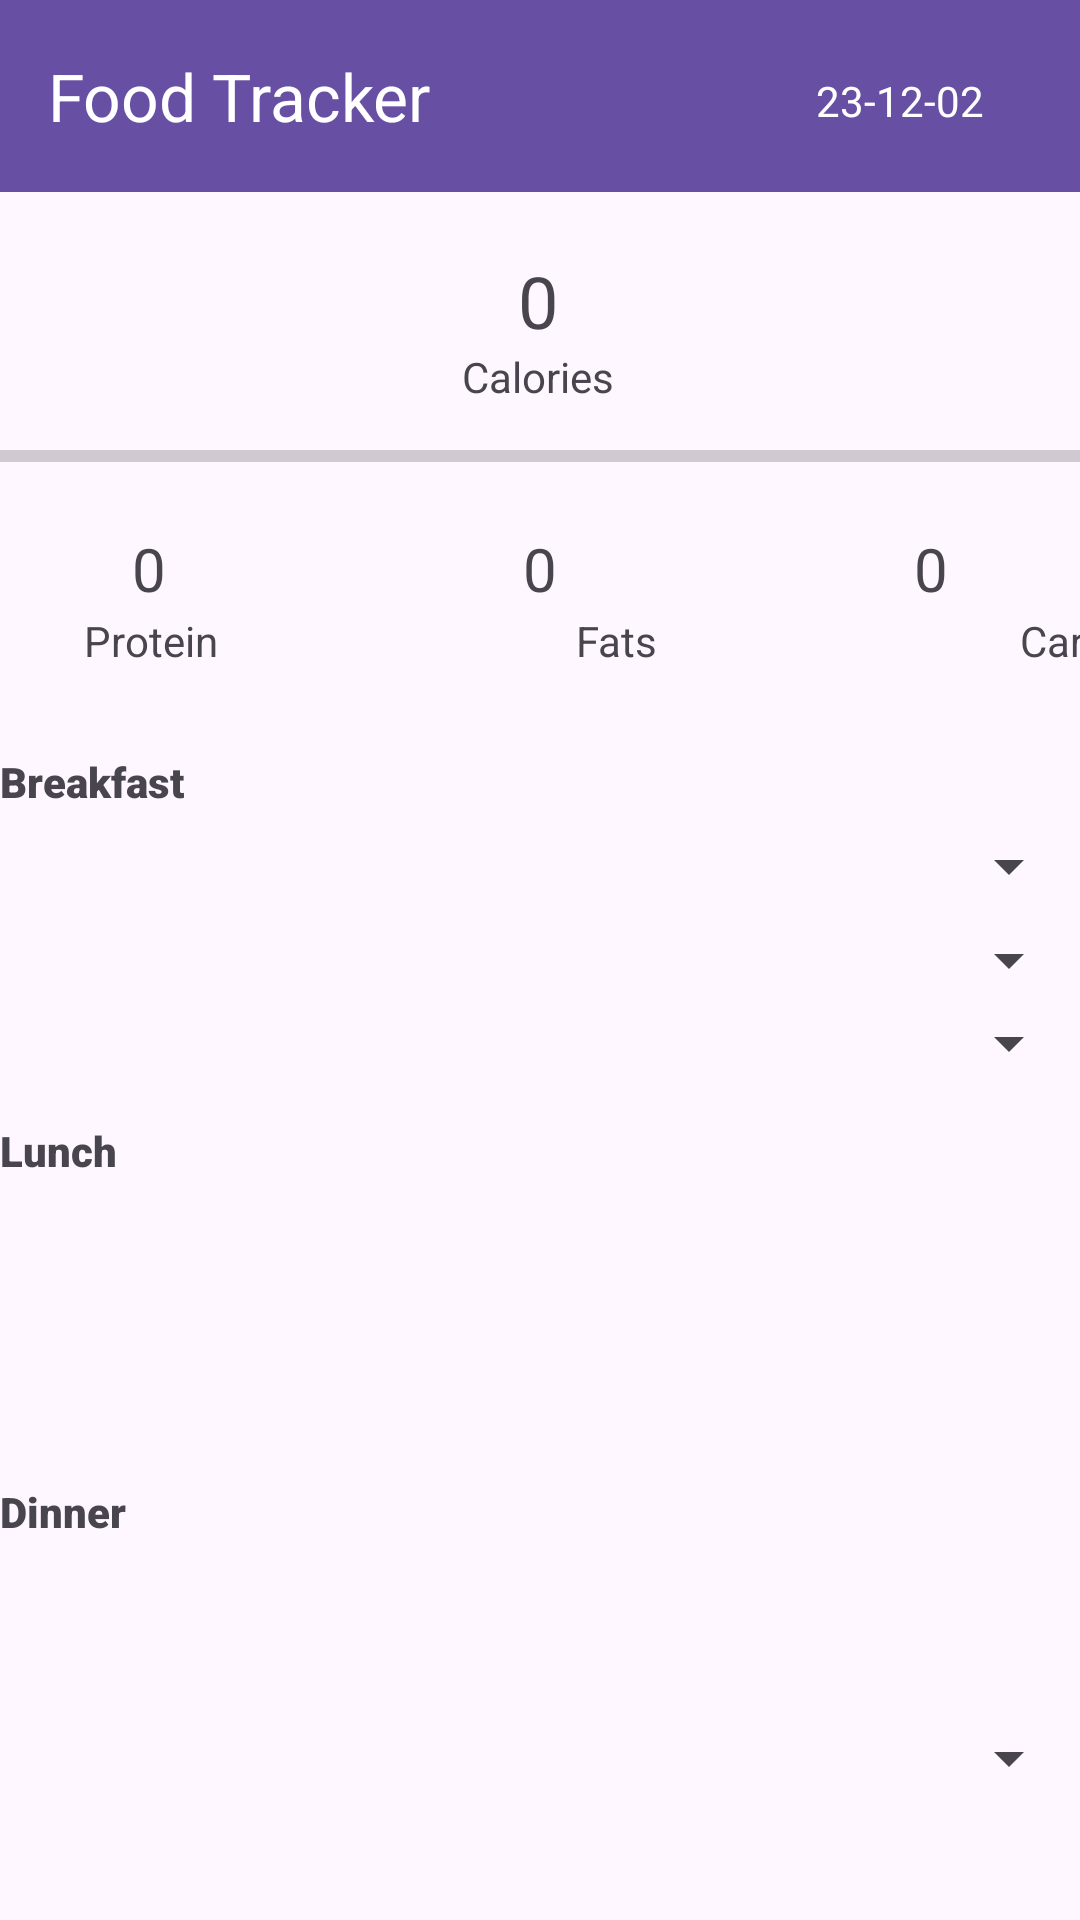

Write the Android layout XML for this screen, with the resource values it uses.
<!-- AndroidManifest.xml: application theme Theme.GetFit -->
<!-- res/layout/foodtrack_activity.xml -->
<?xml version="1.0" encoding="utf-8"?>
<androidx.constraintlayout.widget.ConstraintLayout xmlns:android="http://schemas.android.com/apk/res/android"
    xmlns:app="http://schemas.android.com/apk/res-auto"
    xmlns:tools="http://schemas.android.com/tools"
    android:layout_width="match_parent"
    android:layout_height="match_parent">

    <androidx.appcompat.widget.Toolbar
        android:id="@+id/toolbar"
        android:layout_width="match_parent"
        android:layout_height="wrap_content"
        android:background="?attr/colorPrimary"
        android:minHeight="?attr/actionBarSize"
        android:theme="?attr/actionBarTheme"
        app:layout_constraintEnd_toEndOf="parent"
        app:layout_constraintStart_toStartOf="parent"
        app:layout_constraintTop_toTopOf="parent"
        app:title="Food Tracker"
        app:titleTextColor="@color/white" />

    <TextView
        android:id="@+id/totalCaloriesTextView"
        android:layout_width="wrap_content"
        android:layout_height="wrap_content"
        android:layout_marginTop="20dp"
        android:text="0"
        android:textSize="24sp"
        app:layout_constraintEnd_toEndOf="parent"
        app:layout_constraintHorizontal_bias="0.498"
        app:layout_constraintStart_toStartOf="parent"
        app:layout_constraintTop_toBottomOf="@+id/toolbar" />

    <TextView
        android:id="@+id/textView2"
        android:layout_width="wrap_content"
        android:layout_height="wrap_content"
        android:layout_marginTop="116dp"
        android:text="Calories"
        app:layout_constraintEnd_toEndOf="parent"
        app:layout_constraintHorizontal_bias="0.498"
        app:layout_constraintStart_toStartOf="parent"
        app:layout_constraintTop_toTopOf="@+id/toolbar" />

    <TextView
        android:id="@+id/proteinTextView"
        android:layout_width="wrap_content"
        android:layout_height="wrap_content"
        android:layout_marginStart="44dp"
        android:layout_marginTop="176dp"
        android:text="0"
        android:textSize="20sp"
        app:layout_constraintStart_toStartOf="parent"
        app:layout_constraintTop_toTopOf="parent" />

    <TextView
        android:id="@+id/fatsTextView"
        android:layout_width="wrap_content"
        android:layout_height="wrap_content"
        android:layout_marginTop="176dp"
        android:text="0"
        android:textSize="20sp"
        app:layout_constraintEnd_toEndOf="parent"
        app:layout_constraintStart_toStartOf="parent"
        app:layout_constraintTop_toTopOf="parent" />

    <TextView
        android:id="@+id/carbsTextView"
        android:layout_width="wrap_content"
        android:layout_height="wrap_content"
        android:layout_marginTop="176dp"
        android:layout_marginEnd="44dp"
        android:text="0"
        android:textSize="20sp"
        app:layout_constraintEnd_toEndOf="parent"
        app:layout_constraintTop_toTopOf="parent" />

    <TextView
        android:id="@+id/textView6"
        android:layout_width="wrap_content"
        android:layout_height="wrap_content"
        android:layout_marginStart="28dp"
        android:layout_marginTop="204dp"
        android:text="Protein"
        app:layout_constraintStart_toStartOf="parent"
        app:layout_constraintTop_toTopOf="parent" />

    <TextView
        android:id="@+id/textView7"
        android:layout_width="wrap_content"
        android:layout_height="wrap_content"
        android:layout_marginStart="192dp"
        android:layout_marginTop="204dp"
        android:text="Fats"
        app:layout_constraintStart_toStartOf="parent"
        app:layout_constraintTop_toTopOf="parent" />

    <TextView
        android:id="@+id/textView8"
        android:layout_width="wrap_content"
        android:layout_height="wrap_content"
        android:layout_marginStart="340dp"
        android:layout_marginTop="204dp"
        android:text="Carbs"
        app:layout_constraintStart_toStartOf="parent"
        app:layout_constraintTop_toTopOf="parent" />

    <Spinner
        android:id="@+id/spinnerFood"
        android:layout_width="409dp"
        android:layout_height="wrap_content"
        app:layout_constraintBottom_toBottomOf="parent"
        app:layout_constraintEnd_toEndOf="parent"
        app:layout_constraintHorizontal_bias="1.0"
        app:layout_constraintStart_toStartOf="parent"
        app:layout_constraintTop_toTopOf="parent"
        app:layout_constraintVertical_bias="0.449" />

    <Spinner
        android:id="@+id/spinnerFood1"
        android:layout_width="409dp"
        android:layout_height="wrap_content"
        app:layout_constraintBottom_toBottomOf="parent"
        app:layout_constraintEnd_toEndOf="parent"
        app:layout_constraintHorizontal_bias="0.0"
        app:layout_constraintStart_toStartOf="parent"
        app:layout_constraintTop_toTopOf="parent"
        app:layout_constraintVertical_bias="0.646" />

    <Spinner
        android:id="@+id/spinnerProtein1"
        android:layout_width="409dp"
        android:layout_height="wrap_content"
        app:layout_constraintBottom_toBottomOf="parent"
        app:layout_constraintEnd_toEndOf="parent"
        app:layout_constraintHorizontal_bias="0.0"
        app:layout_constraintStart_toStartOf="parent"
        app:layout_constraintTop_toTopOf="parent"
        app:layout_constraintVertical_bias="0.695" />

    <Spinner
        android:id="@+id/spinnerFood4"
        android:layout_width="409dp"
        android:layout_height="wrap_content"
        app:layout_constraintBottom_toBottomOf="parent"
        app:layout_constraintEnd_toEndOf="parent"
        app:layout_constraintHorizontal_bias="0.0"
        app:layout_constraintStart_toStartOf="parent"
        app:layout_constraintTop_toTopOf="parent"
        app:layout_constraintVertical_bias="0.742" />

    <Spinner
        android:id="@+id/spinnerFats1"
        android:layout_width="409dp"
        android:layout_height="wrap_content"
        app:layout_constraintBottom_toBottomOf="parent"
        app:layout_constraintEnd_toEndOf="parent"
        app:layout_constraintHorizontal_bias="0.0"
        app:layout_constraintStart_toStartOf="parent"
        app:layout_constraintTop_toTopOf="parent"
        app:layout_constraintVertical_bias="0.742" />

    <Spinner
        android:id="@+id/spinnerProtein2"
        android:layout_width="409dp"
        android:layout_height="wrap_content"
        app:layout_constraintBottom_toBottomOf="parent"
        app:layout_constraintEnd_toEndOf="parent"
        app:layout_constraintHorizontal_bias="0.0"
        app:layout_constraintStart_toStartOf="parent"
        app:layout_constraintTop_toTopOf="parent"
        app:layout_constraintVertical_bias="0.886" />

    <Spinner
        android:id="@+id/spinnerFats2"
        android:layout_width="409dp"
        android:layout_height="wrap_content"
        app:layout_constraintBottom_toBottomOf="parent"
        app:layout_constraintEnd_toEndOf="parent"
        app:layout_constraintHorizontal_bias="1.0"
        app:layout_constraintStart_toStartOf="parent"
        app:layout_constraintTop_toTopOf="parent"
        app:layout_constraintVertical_bias="0.932" />

    <Spinner
        android:id="@+id/spinnerFood2"
        android:layout_width="409dp"
        android:layout_height="wrap_content"
        app:layout_constraintBottom_toBottomOf="parent"
        app:layout_constraintEnd_toEndOf="parent"
        app:layout_constraintHorizontal_bias="0.0"
        app:layout_constraintStart_toStartOf="parent"
        app:layout_constraintTop_toTopOf="parent"
        app:layout_constraintVertical_bias="0.841" />

    <Spinner
        android:id="@+id/spinnerProtein"
        android:layout_width="409dp"
        android:layout_height="wrap_content"
        app:layout_constraintBottom_toBottomOf="parent"
        app:layout_constraintEnd_toEndOf="parent"
        app:layout_constraintHorizontal_bias="1.0"
        app:layout_constraintStart_toStartOf="parent"
        app:layout_constraintTop_toTopOf="parent" />

    <Spinner
        android:id="@+id/spinnerFats"
        android:layout_width="409dp"
        android:layout_height="wrap_content"
        app:layout_constraintBottom_toBottomOf="parent"
        app:layout_constraintEnd_toEndOf="parent"
        app:layout_constraintHorizontal_bias="1.0"
        app:layout_constraintStart_toStartOf="parent"
        app:layout_constraintTop_toTopOf="parent"
        app:layout_constraintVertical_bias="0.545" />

    <TextView
        android:id="@+id/textView"
        android:layout_width="wrap_content"
        android:layout_height="wrap_content"
        android:layout_marginTop="24dp"
        android:layout_marginEnd="32dp"
        android:text="23-12-02"
        android:textColor="#FFFFFF"
        app:layout_constraintEnd_toEndOf="parent"
        app:layout_constraintTop_toTopOf="parent" />

    <ImageView
        android:id="@+id/imageView"
        android:layout_width="wrap_content"
        android:layout_height="wrap_content"
        android:layout_marginTop="21dp"
        android:layout_marginEnd="84dp"
        android:tint="#FFFFFF"
        app:layout_constraintEnd_toEndOf="parent"
        app:layout_constraintTop_toTopOf="parent"
        app:srcCompat="@drawable/baseline_arrow_back_ios_24" />

    <ImageView
        android:id="@+id/imageView2"
        android:layout_width="wrap_content"
        android:layout_height="wrap_content"
        android:layout_marginTop="21dp"
        android:layout_marginEnd="12dp"
        android:rotationY="180"
        android:tint="#FFFFFF"
        app:layout_constraintEnd_toEndOf="parent"
        app:layout_constraintTop_toTopOf="parent"
        app:srcCompat="@drawable/baseline_arrow_back_ios_24" />

    <TextView
        android:id="@+id/textView3"
        android:layout_width="wrap_content"
        android:layout_height="wrap_content"
        android:fontFamily="sans-serif-black"
        android:text="Breakfast"
        app:layout_constraintBottom_toBottomOf="parent"
        app:layout_constraintStart_toStartOf="parent"
        app:layout_constraintTop_toTopOf="parent"
        app:layout_constraintVertical_bias="0.404" />

    <TextView
        android:id="@+id/textView5"
        android:layout_width="wrap_content"
        android:layout_height="wrap_content"
        android:fontFamily="sans-serif-black"
        android:text="Lunch"
        app:layout_constraintBottom_toBottomOf="parent"
        app:layout_constraintStart_toStartOf="parent"
        app:layout_constraintTop_toTopOf="parent"
        app:layout_constraintVertical_bias="0.602" />

    <TextView
        android:id="@+id/textView9"
        android:layout_width="wrap_content"
        android:layout_height="wrap_content"
        android:fontFamily="sans-serif-black"
        android:text="Dinner"
        app:layout_constraintBottom_toBottomOf="parent"
        app:layout_constraintStart_toStartOf="parent"
        app:layout_constraintTop_toTopOf="parent"
        app:layout_constraintVertical_bias="0.796" />

    <ProgressBar
        android:id="@+id/caloriesProgressBar"
        style="?android:attr/progressBarStyleHorizontal"
        android:layout_width="match_parent"
        android:layout_height="wrap_content"
        android:layout_below="@id/carbsTextView"
        android:layout_marginTop="144dp"
        android:indeterminate="false"
        android:max="2000"
        android:progress="0"
        app:layout_constraintEnd_toEndOf="parent"
        app:layout_constraintHorizontal_bias="0.0"
        app:layout_constraintStart_toStartOf="parent"
        app:layout_constraintTop_toTopOf="parent" />

</androidx.constraintlayout.widget.ConstraintLayout>
<!-- resources referenced by this layout -->
<resources>
  <color name="white">#FFFFFFFF</color>
  <style name="Theme.GetFit" parent="Base.Theme.GetFit" />
  <style name="Base.Theme.GetFit" parent="Theme.Material3.DayNight.NoActionBar">
          
          
      </style>
</resources>
